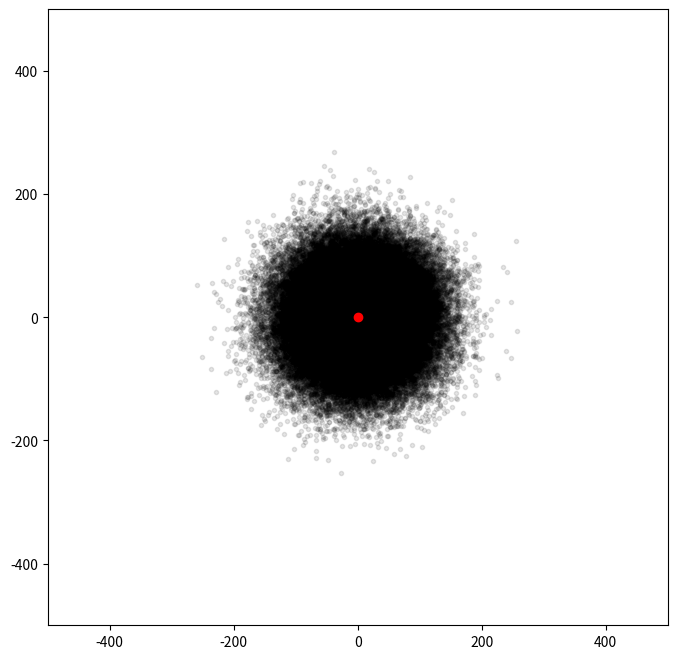
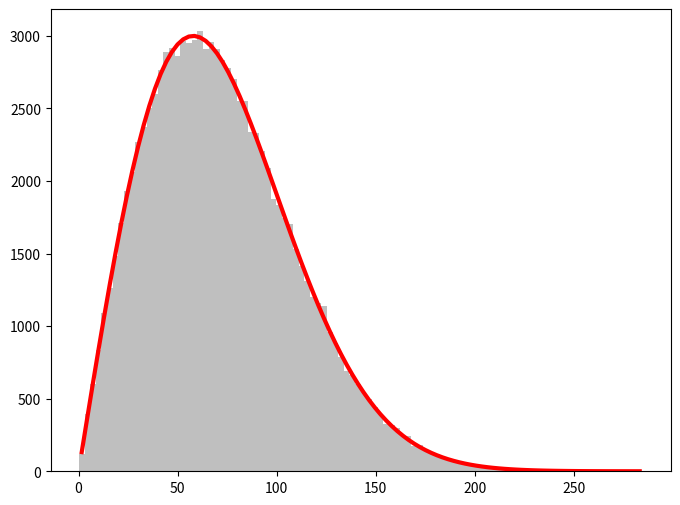
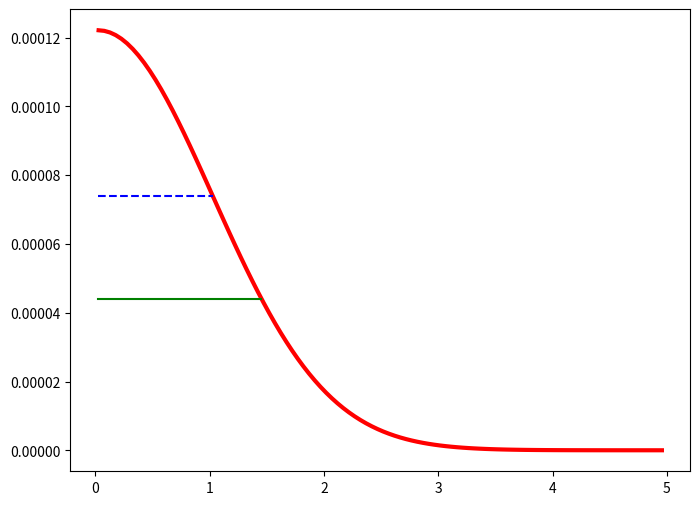

Source code (Python) for these figures, in order:
#!/usr/bin/env python3
# -*- coding: utf-8 -*-
"""
Created on Fri Sep 22 11:56:53 2023

[redacted]
"""

import numpy as np
import matplotlib.pyplot as plt
from scipy.fft import rfft, rfftfreq, fft, fftfreq, dct, dst
from matplotlib.gridspec import GridSpec
plt.rcParams.update({'figure.max_open_warning': 0})
from scipy.optimize import curve_fit as fit
from scipy.stats import norm


pi=np.pi
np.random.seed(12345)

N=133
S_F=3
t= np.linspace(0,N*S_F, N, endpoint=False)
func= 50 + 20*np.sin(2*pi*10e-3*t)# + 30*np.sin(15*2*np.pi*t) 
noise= np.random.normal(0, func**0.5)
data= func+noise
# fig = plt.figure(figsize=(10,6))
# ax = fig.add_subplot(111)
# ax.plot(t, func, "r-")
# ax.errorbar(t, data, yerr=data**0.5, fmt="ko", capsize=5)

xf = fftfreq(N, S_F)
yf = fft(func)
# fig = plt.figure(figsize=(8,8))
# ax = fig.add_subplot(111)
N_sim=100000
sim_data = np.zeros((N_sim,len(data)), dtype=complex)
var_data = np.zeros(N_sim)
yf_err=np.zeros((len(data)), dtype=complex)
for i in range(N_sim):
    noise= np.random.normal(0, func**0.5)
    data= func+noise
    yf = fft(data)
    sim_data[i]=yf
    var_data[i]=sum(abs(data))**0.5
    # ax.plot(xf, abs(yf), "ko")
    # yf_err+= fft(data**0.5,norm="forward")
    # ax.plot(t, func, "r-")
    # ax.errorbar(xf, abs(yf), fmt="ko", capsize=5)
    # ax.plot(yf.real,yf.imag, "k.", alpha=0.1)
    # ax.set_xlim([-20,20])
# yf_err/=N_sim

def gauss(x,a, b, c):
    return a*norm.pdf(x, scale=b, loc=c)

def gauss_r(x,a, b, c):
    return x*a*norm.pdf(x, scale=b, loc=c)


yf_id = fft(func)
var=np.average(var_data)
# ax.errorbar(yf_id.real, yf_id.imag, xerr=var, yerr=var, fmt="ro", capsize=5)
# ax.set_ylim([1830.76873077,730.76873077])
# ax.set_xlim([-541,469])

fig = plt.figure(figsize=(8,8))
ax = fig.add_subplot(111)
# ax.plot(abs(yf_id))

# numpy.histogram(a, bins=10, range=None, density=None, weights=None)
print(yf_id.imag[yf_id.imag>500], yf_id.real[yf_id.imag>500])
# hist=np.ravel(np.abs(yf - yf_id.real[yf_id.imag>500]- 1j*yf_id.imag[yf_id.imag>500]))
hist= sim_data - yf_id.real[yf_id.imag>500] - 1j*yf_id.imag[yf_id.imag>500]
hist=hist[abs(hist)<5*var]
# hist+= yf_id.real[yf_id.imag>500] + 1j*yf_id.imag[yf_id.imag>500]
# for i in range(N_sim):
ax.errorbar(0, 0, xerr=var, yerr=var,  fmt="ro",  capsize=5)
ax.plot(hist.real, hist.imag, "k.", alpha=0.1)
ax.set_xlim([-500,500])
ax.set_ylim([-500,500])


fig = plt.figure(figsize=(8,6))
ax = fig.add_subplot(111)
# ax.hist(np.abs(hist), bins="auto")
(n, bins, patches) = ax.hist(np.abs(hist), bins=100, color=(0.5,0.5,0.5), alpha=0.5)

p, cov = fit(gauss_r, bins[:-1]+(bins[1]-bins[0])/2, n, p0=[np.amax(n), bins[len(bins)//2],var])
var_plt=np.linspace(p[-1], p[-1]+var, 100) 
var_id=np.linspace(p[-1], p[-1]+p[-2], 100) 
ax.plot(bins[:-1]+(bins[1]-bins[0])/2, gauss_r(bins[:-1]+(bins[1]-bins[0])/2,*p), "r-", lw=3)

fig = plt.figure(figsize=(8,6))
ax = fig.add_subplot(111)
ax.plot((bins[:-1]+(bins[1]-bins[0])/2)/p[-2], gauss(bins[:-1]+(bins[1]-bins[0])/2,1/p[-2],*p[1:]), "r-", lw=3)
ax.plot(var_plt/p[-2], var_plt*0+ gauss(p[-1]+var,1/p[-2],*p[1:]), "g-")
ax.plot(var_id/p[-2], var_id*0+ gauss(p[-1]+p[-2],1/p[-2],*p[1:]), "b--")
plt.show()
print(p[-2], var)


"""
"""
# import numpy as np
# import matplotlib.pyplot as plt
# from scipy.fft import rfft, rfftfreq, fft, fftfreq, dct, dst
# from matplotlib.gridspec import GridSpec
# plt.rcParams.update({'figure.max_open_warning': 0})
# from scipy.optimize import curve_fit as fit
# from scipy.stats import norm

# def gauss(x,a, b, c):
#     return a*norm.pdf(x, scale=b, loc=c)
# x_plt=np.linspace(-4, 4)

# fig = plt.figure(figsize=(8,6))
# ax = fig.add_subplot(111)
# ax.plot(x_plt, gauss(x_plt, 1, 1,0), "g-", lw=3)
# plt.show()




